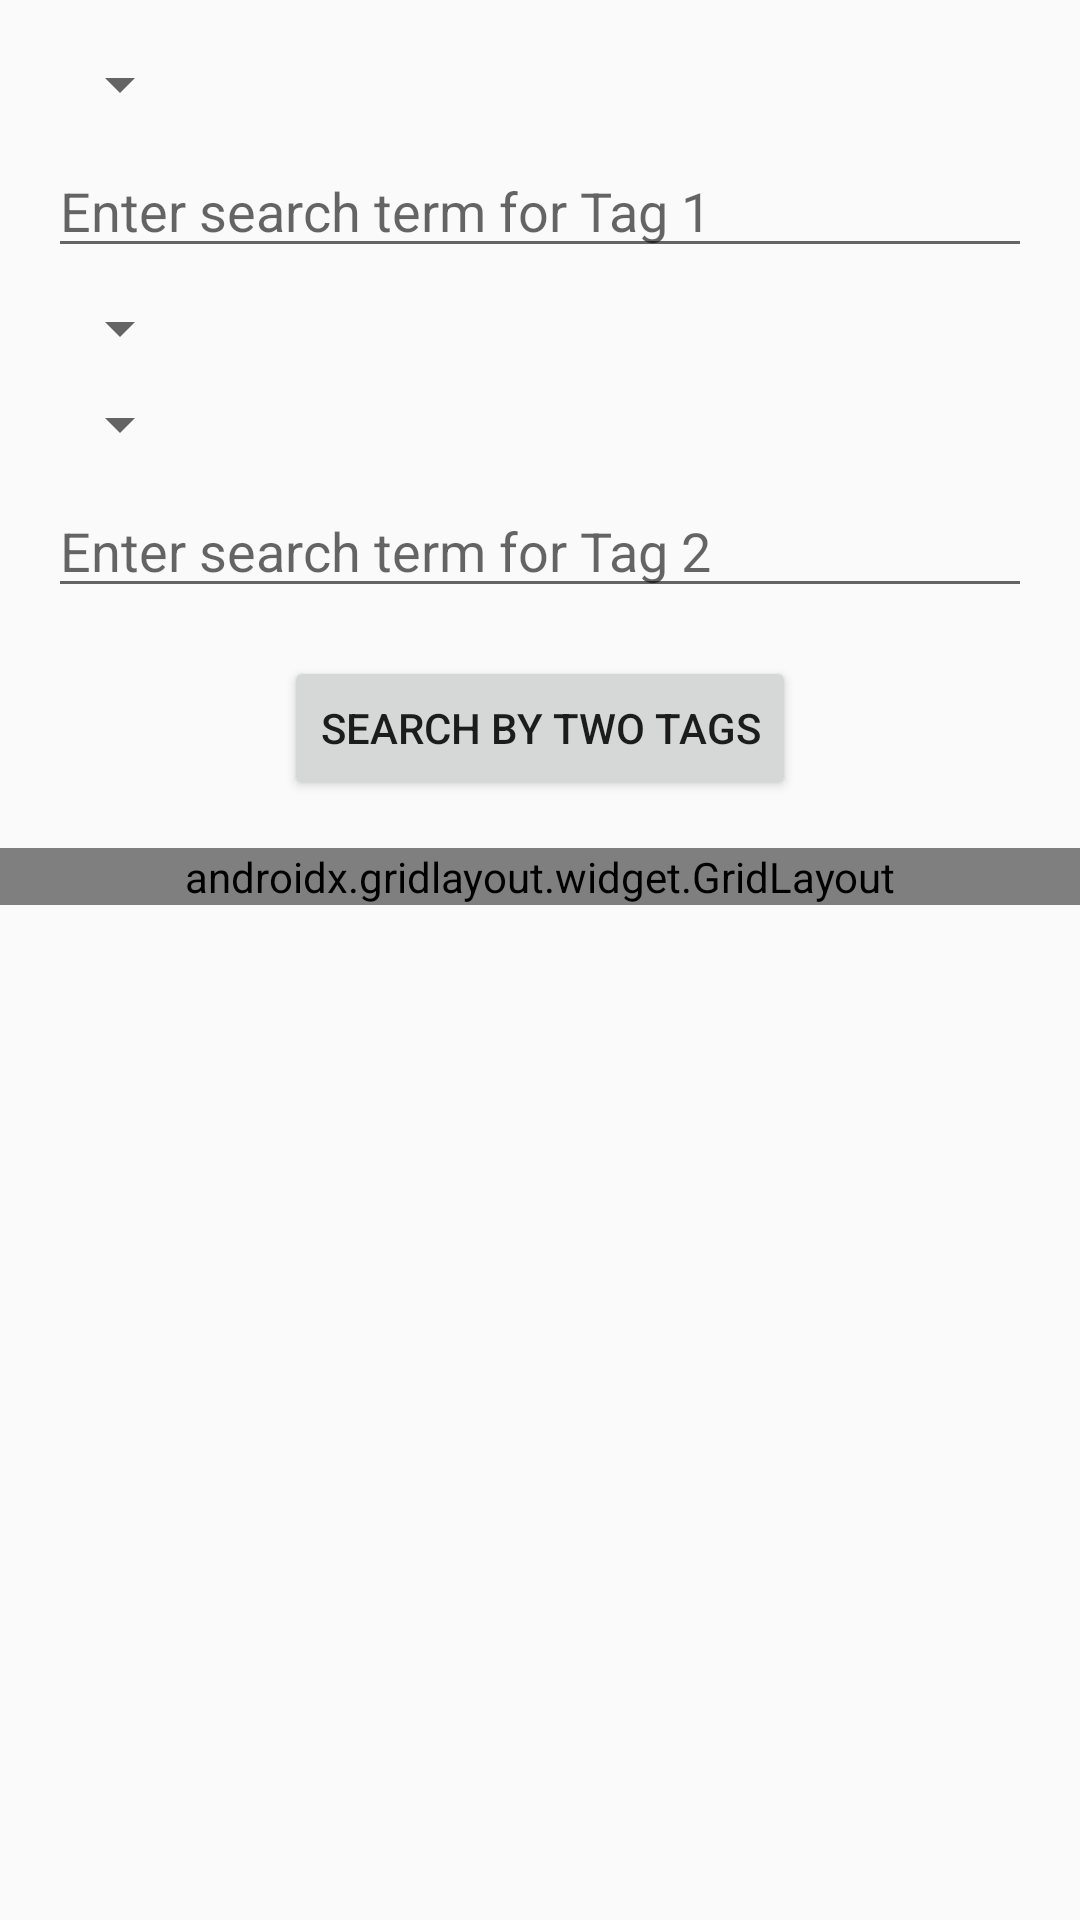

Produce the Android XML layout that renders to this screen, including the resource entries it uses.
<!-- AndroidManifest.xml: application theme Theme.Android29 -->
<!-- res/layout/activity_search_two_tags.xml -->
<?xml version="1.0" encoding="utf-8"?>
<LinearLayout xmlns:android="http://schemas.android.com/apk/res/android"
    xmlns:app="http://schemas.android.com/apk/res-auto"
    xmlns:tools="http://schemas.android.com/tools"
    android:layout_width="match_parent"
    android:layout_height="match_parent"
    android:orientation="vertical"
    tools:context=".SearchTwoTagsActivity">

    <Spinner
        android:id="@+id/tag1Spinner"
        android:layout_width="wrap_content"
        android:layout_height="wrap_content"
        android:layout_marginTop="16dp"
        android:layout_marginStart="16dp"
        android:layout_gravity="start"/>

    <EditText
        android:id="@+id/searchEditText1"
        android:layout_width="match_parent"
        android:layout_height="wrap_content"
        android:layout_marginStart="16dp"
        android:layout_marginTop="8dp"
        android:layout_marginEnd="16dp"
        android:hint="Enter search term for Tag 1"
        android:inputType="text" />

    <Spinner
        android:id="@+id/logicalOperatorSpinner"
        android:layout_width="wrap_content"
        android:layout_height="wrap_content"
        android:layout_marginStart="16dp"
        android:layout_marginTop="8dp"
        android:layout_gravity="start" />

    <Spinner
        android:id="@+id/tag2Spinner"
        android:layout_width="wrap_content"
        android:layout_height="wrap_content"
        android:layout_marginStart="16dp"
        android:layout_marginTop="8dp"
        android:layout_gravity="start"/>

    <EditText
        android:id="@+id/searchEditText2"
        android:layout_width="match_parent"
        android:layout_height="wrap_content"
        android:layout_marginStart="16dp"
        android:layout_marginTop="8dp"
        android:layout_marginEnd="16dp"
        android:hint="Enter search term for Tag 2"
        android:inputType="text" />

    <Button
        android:id="@+id/searchTwoTagsButton"
        android:layout_width="wrap_content"
        android:layout_height="wrap_content"
        android:layout_gravity="center_horizontal"
        android:layout_marginTop="16dp"
        android:text="Search by Two Tags" />

    <ScrollView
        android:layout_width="match_parent"
        android:layout_height="0dp"
        android:layout_weight="1">

        <androidx.gridlayout.widget.GridLayout
            android:id="@+id/searchResultsGrid"
            android:layout_width="match_parent"
            android:layout_height="wrap_content"
            android:layout_marginTop="16dp"
            app:columnCount="3">
        </androidx.gridlayout.widget.GridLayout>

    </ScrollView>

</LinearLayout>
<!-- resources referenced by this layout -->
<resources>
  <style name="Theme.Android29" parent="Base.Theme.Android29" />
  <style name="Base.Theme.Android29" parent="Theme.AppCompat.Light.DarkActionBar">
          
          
      </style>
</resources>
